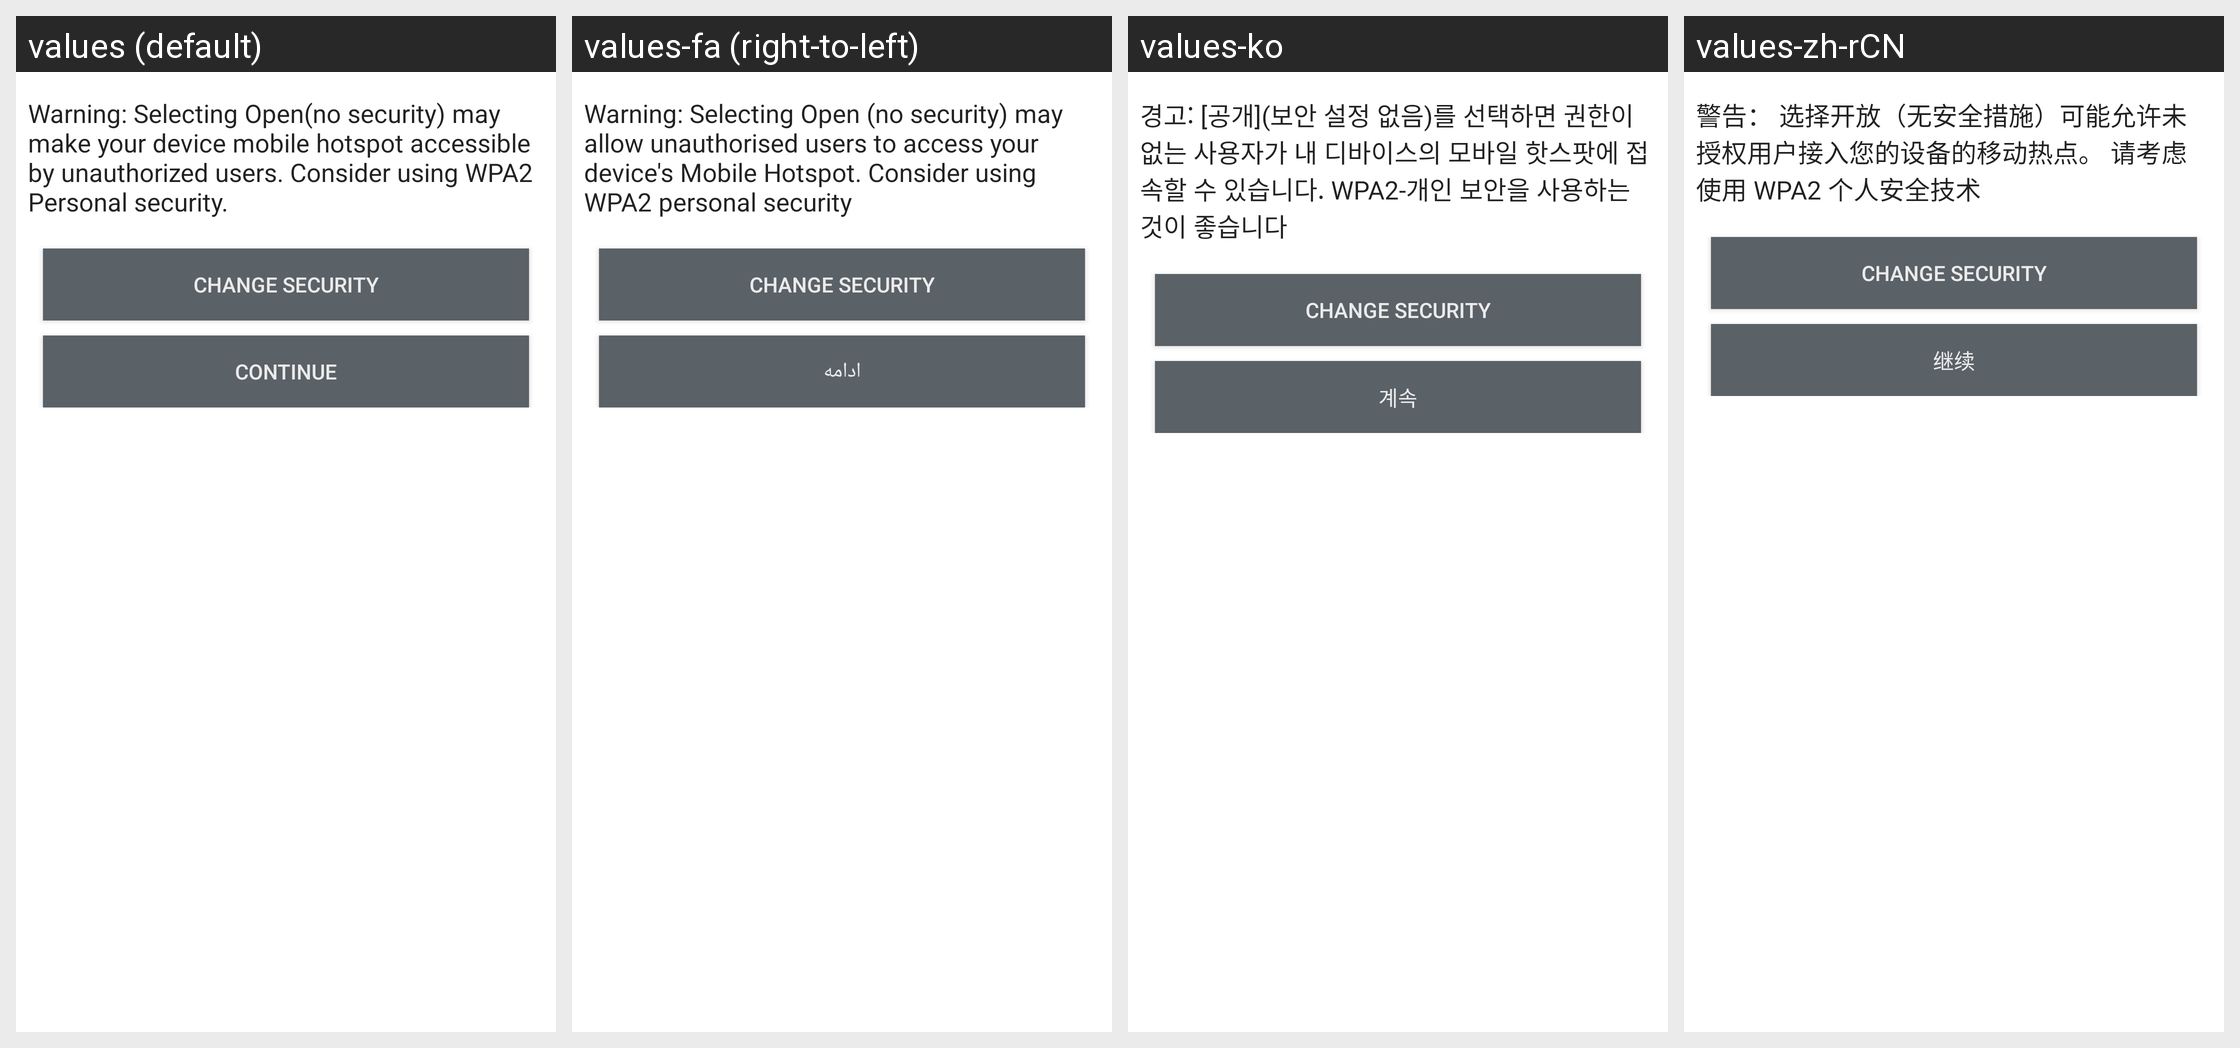

The same Android screen rendered under several of its app's locales, left to right. List the strings drawn on it with the default value and each locale's translation.
Android screen res/layout/wifi_ap_open_security_warning_dialog.xml rendered under 4 locales, left to right: values (default), values-fa (right-to-left), values-ko, values-zh-rCN. Device: Nexus 5 (rendered at 1080×1920; each locale shown at half size, 540×960, under a caption strip naming it); theme Theme.MaterialComponents.DayNight.NoActionBar.
Other locales in the repository, not shown: values-ar, values-az, values-ca, values-cs, values-da, values-de, values-en-rPH, values-en-rUS, values-es, values-es-rES, values-es-rUS, values-et, values-eu, values-fi, values-fr, values-fr-rCA, values-ga, values-gl, values-hr, values-hu, values-in, values-is, values-it, values-iw, values-ja, values-lt, values-lv, values-ms, values-nb, values-nl, values-pl, values-pt, values-pt-rBR, values-pt-rPT, values-ro, values-sk, values-sl, values-sr, values-sv, values-tr, values-ur, values-uz, values-vi, values-zh-rHK, values-zh-rSG, values-zh-rTW.
Strings drawn on this screen, with the default value and each locale's value (text and hints the layout hard-codes, and strings that could not be matched under every locale, appear in the picture but are not listed):

wifi_ap_none_security_warning
  values: Warning: Selecting Open(no security) may make your device mobile hotspot accessible by unauthorized users. Consider using WPA2 Personal security.
  values-fa: Warning: Selecting Open (no security) may allow unauthorised users to access your device's Mobile Hotspot. Consider using WPA2 personal security
  values-ko: 경고: [공개](보안 설정 없음)를 선택하면 권한이 없는 사용자가 내 디바이스의 모바일 핫스팟에 접속할 수 있습니다. WPA2-개인 보안을 사용하는 것이 좋습니다
  values-zh-rCN: 警告： 选择开放（无安全措施）可能允许未授权用户接入您的设备的移动热点。 请考虑使用 WPA2 个人安全技术

wifi_ap_change_security
  values: Change Security
  values-fa: Change Security  [not translated; the default value is used]
  values-ko: Change Security  [not translated; the default value is used]
  values-zh-rCN: Change Security  [not translated; the default value is used]

lockpattern_continue_button_text
  values: Continue
  values-fa: ادامه
  values-ko: 계속
  values-zh-rCN: 继续
